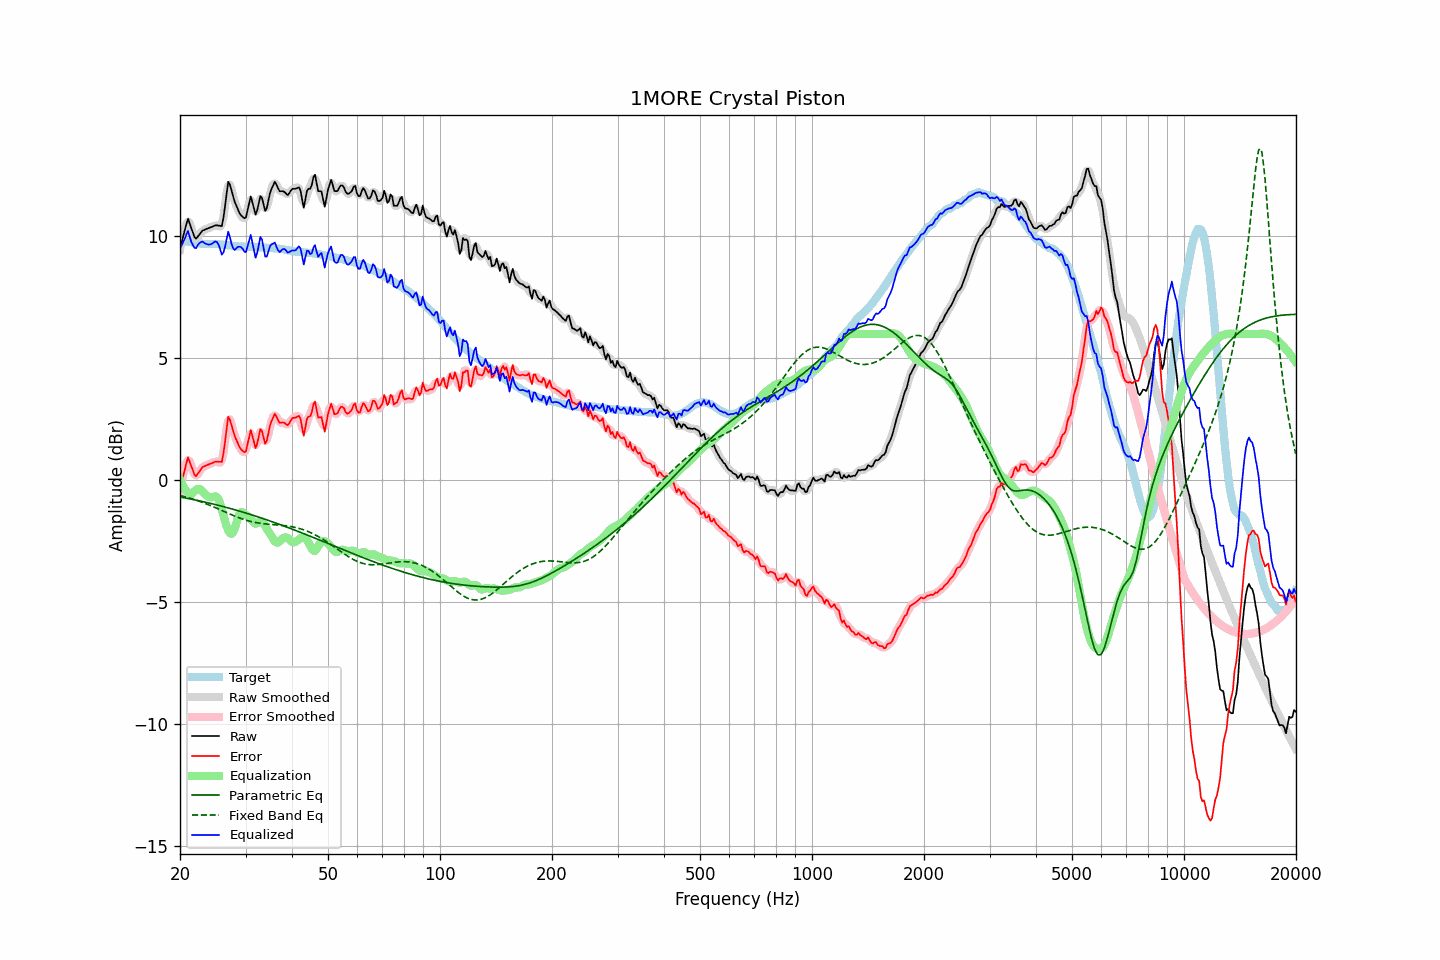

The file beside this chart, header and first rows:
frequency, raw, error, smoothed, error_smoothed, equalization, parametric_eq, fixed_band_eq, equalized_raw, equalized_smoothed, target
20.00, 9.50, -0.35, 9.44, -0.41, 0.02, -0.68, -0.61, 9.52, 9.47, 9.85
20.20, 9.75, -0.09, 9.79, -0.05, -0.12, -0.69, -0.63, 9.63, 9.67, 9.84
20.40, 10.01, 0.19, 10.07, 0.25, -0.24, -0.70, -0.65, 9.77, 9.83, 9.82
20.61, 10.26, 0.44, 10.30, 0.49, -0.35, -0.72, -0.67, 9.91, 9.95, 9.81
20.81, 10.51, 0.72, 10.52, 0.72, -0.43, -0.73, -0.68, 10.08, 10.09, 9.79
21.02, 10.72, 0.94, 10.61, 0.82, -0.50, -0.74, -0.70, 10.22, 10.11, 9.78
21.23, 10.53, 0.76, 10.56, 0.79, -0.54, -0.75, -0.72, 9.99, 10.01, 9.77
21.44, 10.35, 0.59, 10.37, 0.61, -0.57, -0.77, -0.74, 9.78, 9.80, 9.76
21.66, 10.16, 0.42, 10.14, 0.39, -0.51, -0.78, -0.76, 9.65, 9.63, 9.74
21.87, 9.97, 0.23, 10.00, 0.26, -0.44, -0.80, -0.79, 9.53, 9.55, 9.74
22.09, 9.90, 0.17, 9.94, 0.21, -0.39, -0.81, -0.81, 9.52, 9.55, 9.73
22.31, 9.98, 0.26, 9.96, 0.25, -0.35, -0.82, -0.83, 9.63, 9.61, 9.72
22.54, 10.07, 0.36, 10.06, 0.35, -0.35, -0.84, -0.85, 9.72, 9.71, 9.71
22.76, 10.15, 0.45, 10.15, 0.46, -0.39, -0.85, -0.88, 9.76, 9.77, 9.70
22.99, 10.24, 0.54, 10.22, 0.53, -0.45, -0.87, -0.90, 9.79, 9.77, 9.70
23.22, 10.26, 0.57, 10.27, 0.58, -0.53, -0.88, -0.93, 9.73, 9.74, 9.69
23.45, 10.29, 0.61, 10.30, 0.61, -0.59, -0.90, -0.95, 9.70, 9.70, 9.68
23.69, 10.32, 0.64, 10.32, 0.63, -0.64, -0.91, -0.98, 9.67, 9.67, 9.68
23.92, 10.34, 0.66, 10.34, 0.66, -0.68, -0.93, -1.00, 9.66, 9.66, 9.68
24.16, 10.37, 0.69, 10.37, 0.68, -0.70, -0.94, -1.03, 9.67, 9.67, 9.68
24.40, 10.39, 0.71, 10.40, 0.71, -0.69, -0.96, -1.06, 9.70, 9.71, 9.68
24.65, 10.42, 0.74, 10.42, 0.74, -0.67, -0.97, -1.09, 9.75, 9.75, 9.68
24.89, 10.45, 0.77, 10.44, 0.76, -0.65, -0.99, -1.11, 9.80, 9.79, 9.68
25.14, 10.45, 0.77, 10.45, 0.77, -0.68, -1.01, -1.14, 9.76, 9.76, 9.68
25.39, 10.44, 0.76, 10.41, 0.73, -0.78, -1.02, -1.17, 9.66, 9.63, 9.68
25.65, 10.43, 0.76, 10.40, 0.73, -0.95, -1.04, -1.20, 9.48, 9.45, 9.67
25.91, 10.42, 0.75, 10.51, 0.84, -1.18, -1.06, -1.23, 9.24, 9.33, 9.67
26.16, 10.76, 1.10, 10.78, 1.12, -1.42, -1.07, -1.26, 9.34, 9.36, 9.65
26.43, 11.22, 1.57, 11.26, 1.61, -1.66, -1.09, -1.29, 9.56, 9.60, 9.65
26.69, 11.75, 2.11, 11.76, 2.12, -1.87, -1.11, -1.32, 9.88, 9.89, 9.64
26.96, 12.23, 2.60, 12.07, 2.43, -2.04, -1.13, -1.35, 10.19, 10.03, 9.63
27.23, 12.13, 2.50, 12.12, 2.50, -2.15, -1.15, -1.38, 9.98, 9.97, 9.63
27.50, 11.89, 2.27, 11.94, 2.33, -2.19, -1.16, -1.40, 9.70, 9.76, 9.62
27.77, 11.65, 2.04, 11.66, 2.05, -2.13, -1.18, -1.43, 9.52, 9.53, 9.61
28.05, 11.42, 1.82, 11.44, 1.84, -1.98, -1.20, -1.46, 9.44, 9.46, 9.60
28.33, 11.27, 1.67, 11.26, 1.66, -1.76, -1.22, -1.49, 9.51, 9.49, 9.59
28.62, 11.11, 1.52, 11.10, 1.51, -1.54, -1.24, -1.51, 9.57, 9.56, 9.59
28.90, 10.95, 1.37, 10.97, 1.38, -1.38, -1.26, -1.54, 9.57, 9.59, 9.58
29.19, 10.86, 1.27, 10.86, 1.27, -1.30, -1.28, -1.56, 9.56, 9.56, 9.59
29.48, 10.80, 1.21, 10.76, 1.18, -1.31, -1.30, -1.58, 9.49, 9.45, 9.59
29.78, 10.74, 1.15, 10.75, 1.16, -1.36, -1.32, -1.61, 9.38, 9.39, 9.59
30.08, 10.77, 1.19, 10.84, 1.26, -1.42, -1.34, -1.63, 9.35, 9.42, 9.58
30.38, 11.06, 1.47, 11.09, 1.51, -1.46, -1.36, -1.65, 9.59, 9.62, 9.58
30.68, 11.35, 1.77, 11.35, 1.77, -1.51, -1.38, -1.67, 9.84, 9.84, 9.58
30.99, 11.64, 2.06, 11.49, 1.91, -1.58, -1.40, -1.68, 10.06, 9.91, 9.58
31.30, 11.40, 1.83, 11.38, 1.81, -1.66, -1.42, -1.70, 9.74, 9.72, 9.58
31.61, 11.15, 1.58, 11.17, 1.59, -1.74, -1.44, -1.71, 9.41, 9.43, 9.57
31.93, 10.89, 1.32, 11.01, 1.44, -1.77, -1.46, -1.73, 9.12, 9.24, 9.57
32.24, 11.06, 1.51, 11.11, 1.55, -1.76, -1.48, -1.74, 9.31, 9.36, 9.56
32.57, 11.36, 1.80, 11.35, 1.79, -1.71, -1.51, -1.75, 9.64, 9.63, 9.56
32.89, 11.65, 2.10, 11.54, 1.99, -1.68, -1.53, -1.76, 9.97, 9.86, 9.55
33.22, 11.57, 2.02, 11.50, 1.95, -1.69, -1.55, -1.77, 9.88, 9.80, 9.55
33.55, 11.30, 1.75, 11.31, 1.77, -1.76, -1.57, -1.78, 9.53, 9.55, 9.55
33.89, 11.04, 1.51, 11.16, 1.62, -1.87, -1.59, -1.78, 9.17, 9.29, 9.53
34.23, 11.16, 1.63, 11.21, 1.67, -1.99, -1.62, -1.79, 9.17, 9.22, 9.53
34.57, 11.47, 1.94, 11.43, 1.91, -2.09, -1.64, -1.79, 9.38, 9.35, 9.53
34.92, 11.78, 2.25, 11.72, 2.20, -2.18, -1.66, -1.80, 9.59, 9.54, 9.53
35.27, 11.96, 2.44, 11.98, 2.46, -2.28, -1.69, -1.80, 9.68, 9.70, 9.52
35.62, 12.10, 2.58, 12.13, 2.61, -2.39, -1.71, -1.81, 9.71, 9.74, 9.52
35.97, 12.24, 2.73, 12.17, 2.66, -2.49, -1.73, -1.81, 9.75, 9.68, 9.51
... 635 more rows
